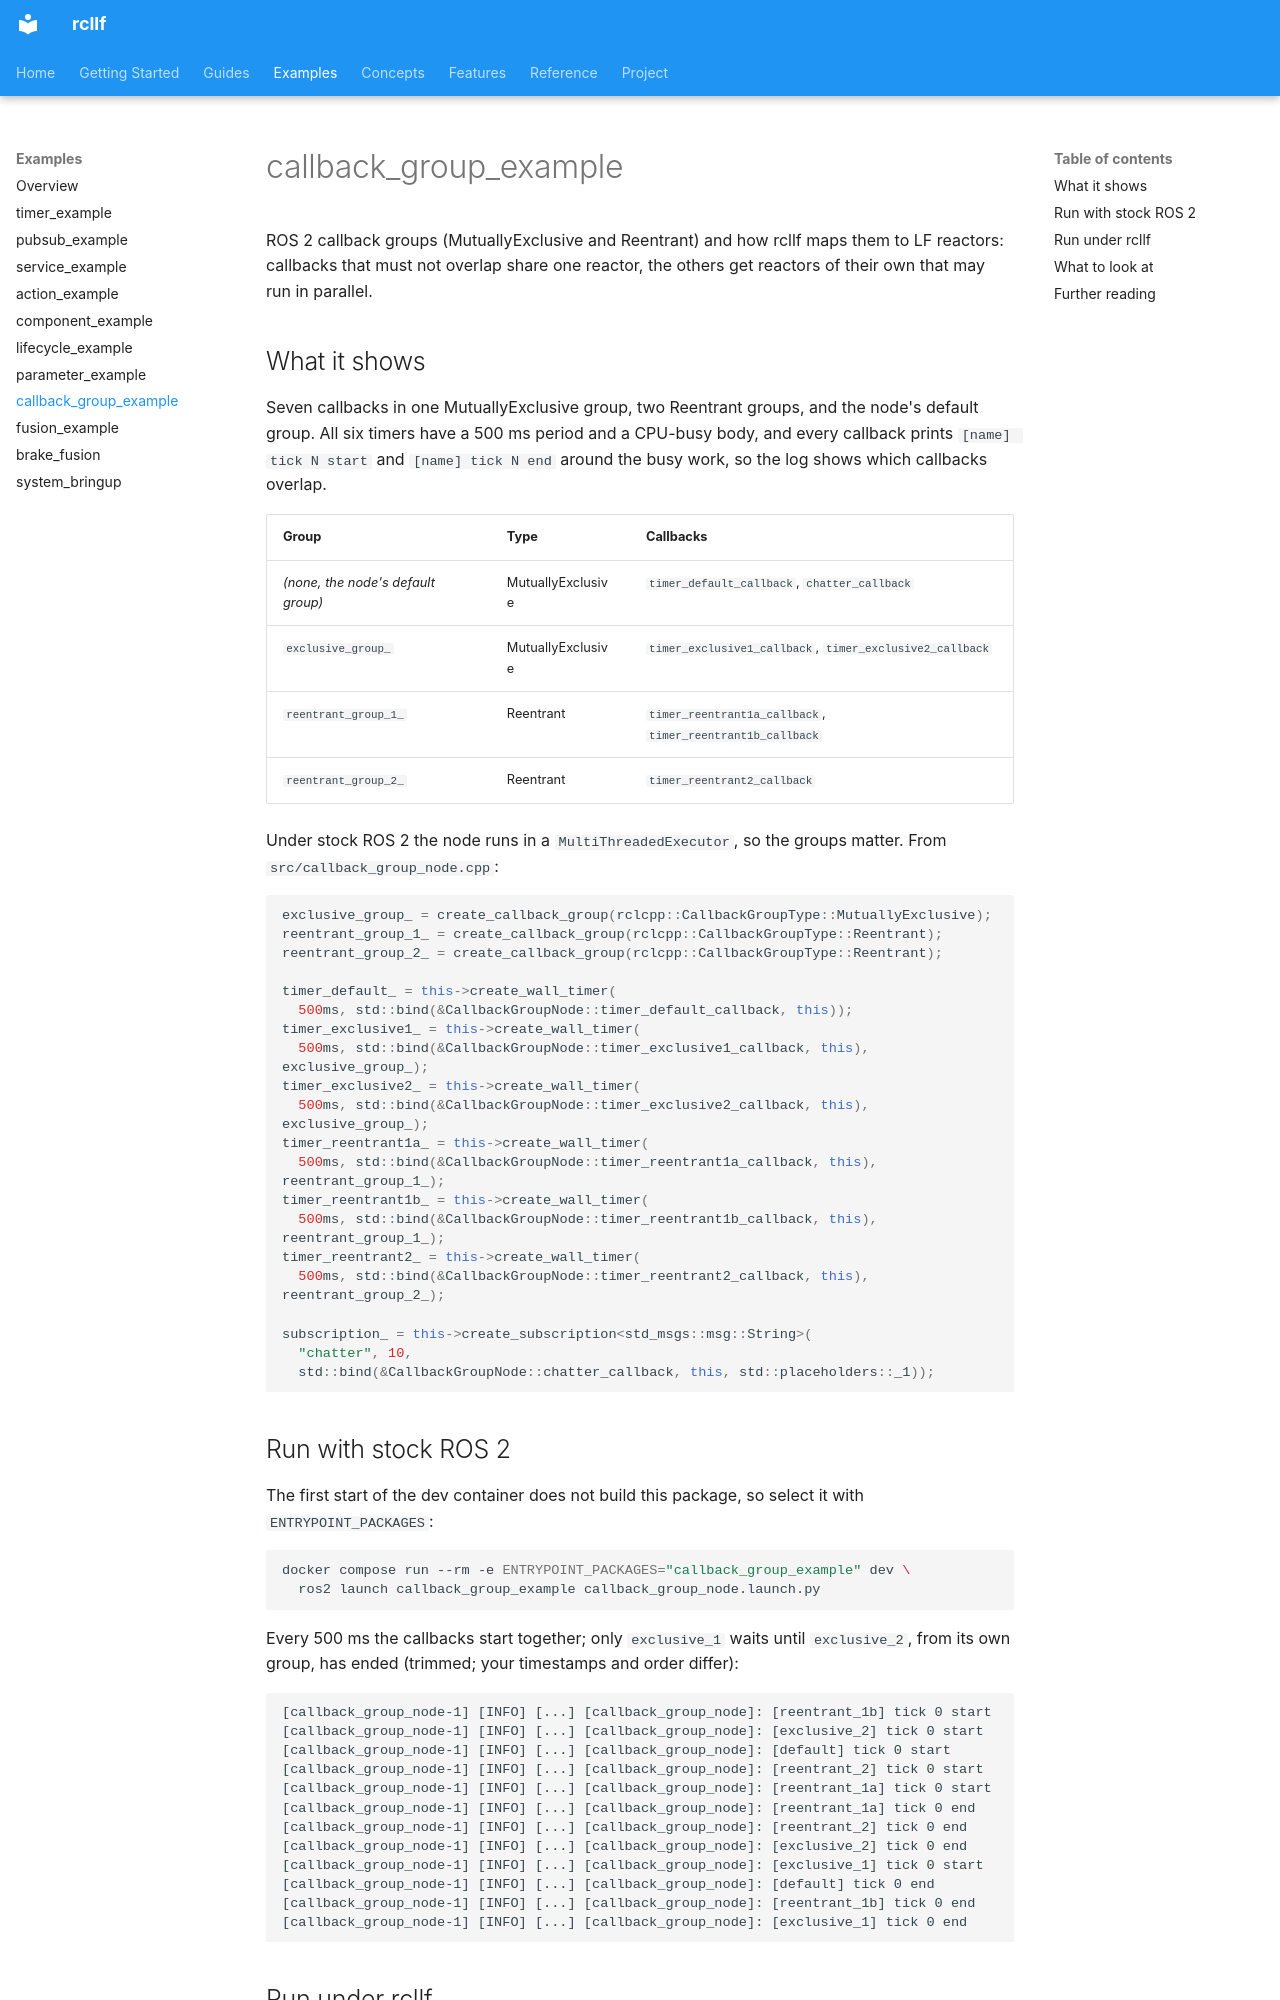

repository: CPS-RWTH/rcllf · page: examples/callback-group-example/index.html · generator: mkdocs

# callback_group_example

ROS 2 callback groups (MutuallyExclusive and Reentrant) and how rcllf maps them to
LF reactors: callbacks that must not overlap share one reactor, the others get
reactors of their own that may run in parallel.

## What it shows

Seven callbacks in one MutuallyExclusive group, two Reentrant groups, and the node's
default group. All six timers have a 500 ms period and a CPU-busy body, and every
callback prints `[name] tick N start` and `[name] tick N end` around the busy work, so
the log shows which callbacks overlap.

| Group | Type | Callbacks |
|-------|------|-----------|
| *(none, the node's default group)* | MutuallyExclusive | `timer_default_callback`, `chatter_callback` |
| `exclusive_group_` | MutuallyExclusive | `timer_exclusive1_callback`, `timer_exclusive2_callback` |
| `reentrant_group_1_` | Reentrant | `timer_reentrant1a_callback`, `timer_reentrant1b_callback` |
| `reentrant_group_2_` | Reentrant | `timer_reentrant2_callback` |

Under stock ROS 2 the node runs in a `MultiThreadedExecutor`, so the groups matter.
From `src/callback_group_node.cpp`:

```cpp
exclusive_group_ = create_callback_group(rclcpp::CallbackGroupType::MutuallyExclusive);
reentrant_group_1_ = create_callback_group(rclcpp::CallbackGroupType::Reentrant);
reentrant_group_2_ = create_callback_group(rclcpp::CallbackGroupType::Reentrant);

timer_default_ = this->create_wall_timer(
  500ms, std::bind(&CallbackGroupNode::timer_default_callback, this));
timer_exclusive1_ = this->create_wall_timer(
  500ms, std::bind(&CallbackGroupNode::timer_exclusive1_callback, this), exclusive_group_);
timer_exclusive2_ = this->create_wall_timer(
  500ms, std::bind(&CallbackGroupNode::timer_exclusive2_callback, this), exclusive_group_);
timer_reentrant1a_ = this->create_wall_timer(
  500ms, std::bind(&CallbackGroupNode::timer_reentrant1a_callback, this), reentrant_group_1_);
timer_reentrant1b_ = this->create_wall_timer(
  500ms, std::bind(&CallbackGroupNode::timer_reentrant1b_callback, this), reentrant_group_1_);
timer_reentrant2_ = this->create_wall_timer(
  500ms, std::bind(&CallbackGroupNode::timer_reentrant2_callback, this), reentrant_group_2_);

subscription_ = this->create_subscription<std_msgs::msg::String>(
  "chatter", 10,
  std::bind(&CallbackGroupNode::chatter_callback, this, std::placeholders::_1));
```

## Run with stock ROS 2

The first start of the dev container does not build this package, so select it with
`ENTRYPOINT_PACKAGES`:

```bash
docker compose run --rm -e ENTRYPOINT_PACKAGES="callback_group_example" dev \
  ros2 launch callback_group_example callback_group_node.launch.py
```

Every 500 ms the callbacks start together; only `exclusive_1` waits until
`exclusive_2`, from its own group, has ended (trimmed; your timestamps and order
differ):

```text
[callback_group_node-1] [INFO] [...] [callback_group_node]: [reentrant_1b] tick 0 start
[callback_group_node-1] [INFO] [...] [callback_group_node]: [exclusive_2] tick 0 start
[callback_group_node-1] [INFO] [...] [callback_group_node]: [default] tick 0 start
[callback_group_node-1] [INFO] [...] [callback_group_node]: [reentrant_2] tick 0 start
[callback_group_node-1] [INFO] [...] [callback_group_node]: [reentrant_1a] tick 0 start
[callback_group_node-1] [INFO] [...] [callback_group_node]: [reentrant_1a] tick 0 end
[callback_group_node-1] [INFO] [...] [callback_group_node]: [reentrant_2] tick 0 end
[callback_group_node-1] [INFO] [...] [callback_group_node]: [exclusive_2] tick 0 end
[callback_group_node-1] [INFO] [...] [callback_group_node]: [exclusive_1] tick 0 start
[callback_group_node-1] [INFO] [...] [callback_group_node]: [default] tick 0 end
[callback_group_node-1] [INFO] [...] [callback_group_node]: [reentrant_1b] tick 0 end
[callback_group_node-1] [INFO] [...] [callback_group_node]: [exclusive_1] tick 0 end
```
